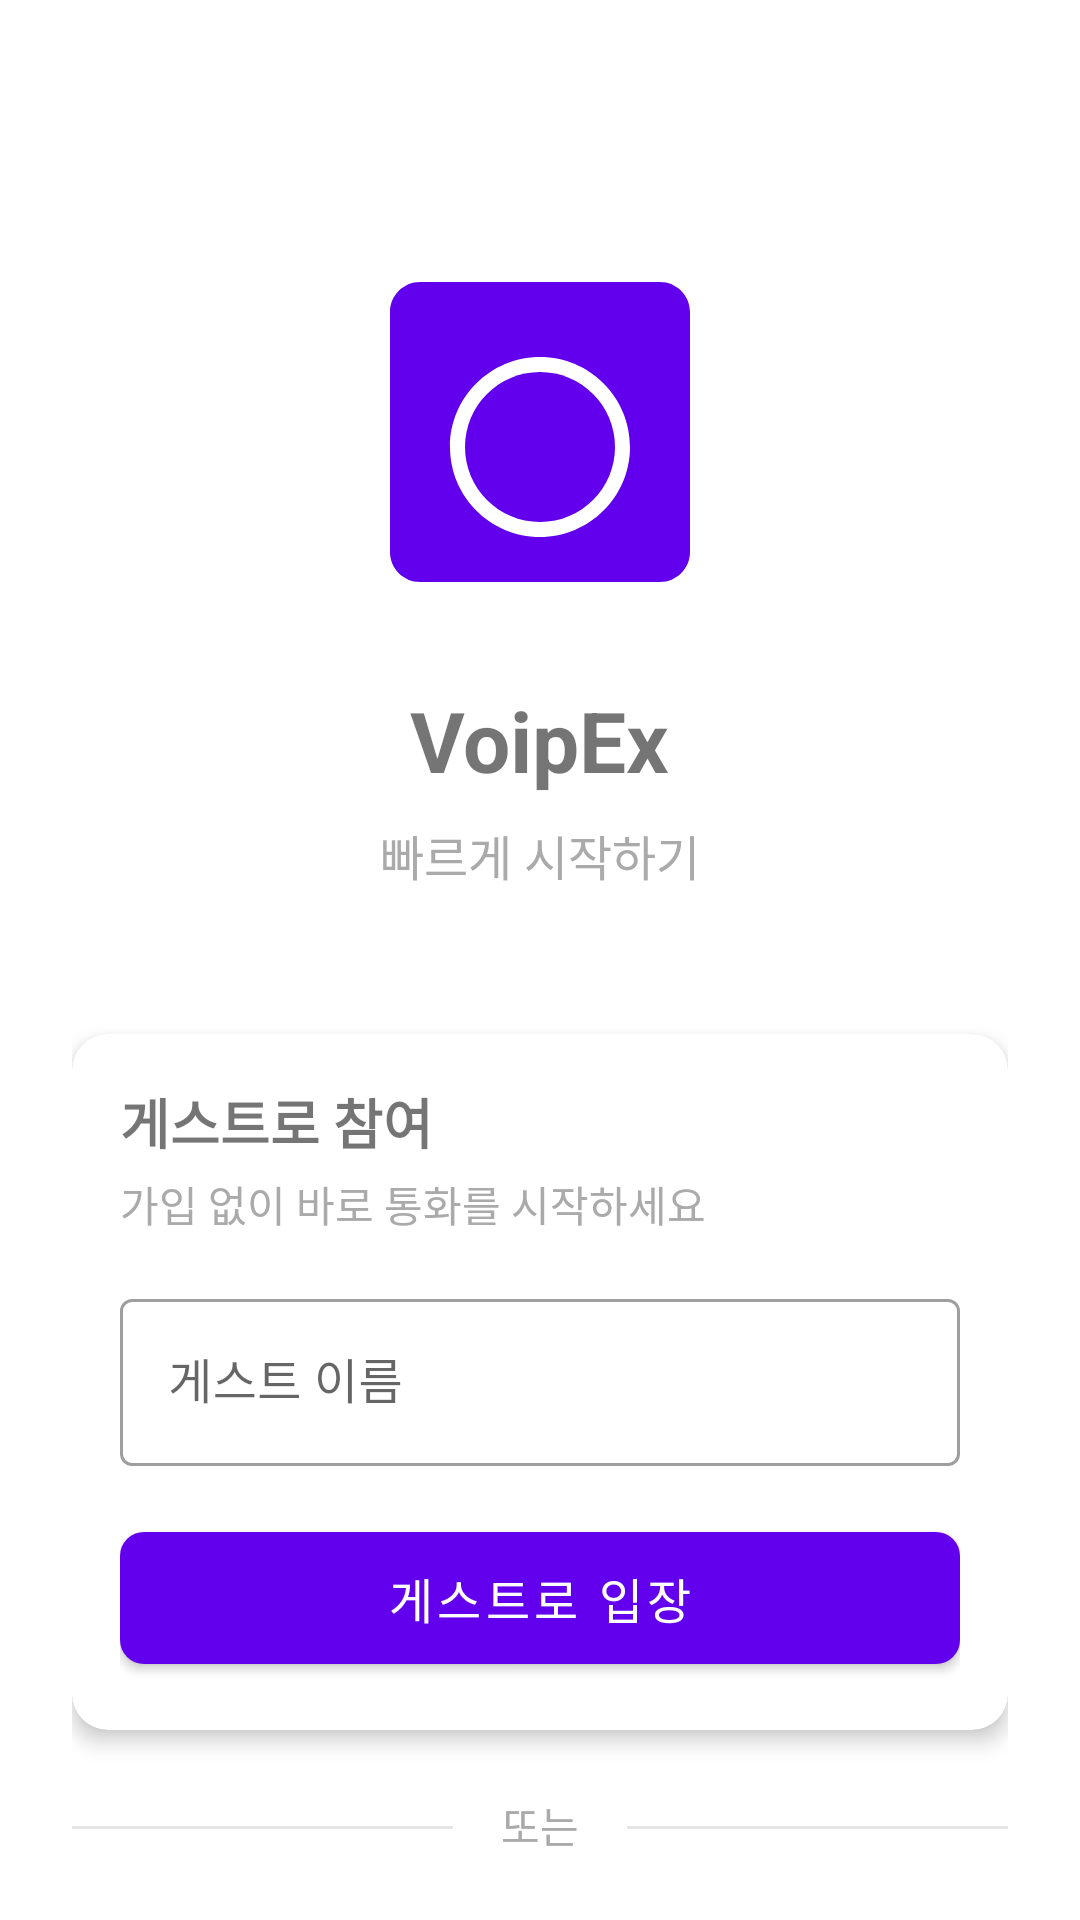

This screen was rendered from an Android layout file. Write that file and the resources it references.
<!-- AndroidManifest.xml: activity theme Theme.Voipex.NoActionBar -->
<!-- res/layout/activity_guest_login.xml -->
<?xml version="1.0" encoding="utf-8"?>
<androidx.constraintlayout.widget.ConstraintLayout xmlns:android="http://schemas.android.com/apk/res/android"
    xmlns:app="http://schemas.android.com/apk/res-auto"
    xmlns:tools="http://schemas.android.com/tools"
    android:layout_width="match_parent"
    android:layout_height="match_parent"
    android:padding="24dp"
    tools:context=".ui.guest.GuestLoginActivity">

    <ImageView
        android:id="@+id/ivLogo"
        android:layout_width="120dp"
        android:layout_height="120dp"
        android:layout_marginTop="60dp"
        android:src="@drawable/ic_logo"
        app:layout_constraintEnd_toEndOf="parent"
        app:layout_constraintStart_toStartOf="parent"
        app:layout_constraintTop_toTopOf="parent" />

    <TextView
        android:id="@+id/tvTitle"
        android:layout_width="wrap_content"
        android:layout_height="wrap_content"
        android:layout_marginTop="24dp"
        android:text="VoipEx"
        android:textSize="28sp"
        android:textStyle="bold"
        app:layout_constraintEnd_toEndOf="parent"
        app:layout_constraintStart_toStartOf="parent"
        app:layout_constraintTop_toBottomOf="@+id/ivLogo" />

    <TextView
        android:id="@+id/tvSubtitle"
        android:layout_width="wrap_content"
        android:layout_height="wrap_content"
        android:layout_marginTop="8dp"
        android:text="빠르게 시작하기"
        android:textSize="16sp"
        android:textColor="@android:color/darker_gray"
        app:layout_constraintEnd_toEndOf="parent"
        app:layout_constraintStart_toStartOf="parent"
        app:layout_constraintTop_toBottomOf="@+id/tvTitle" />

    <com.google.android.material.card.MaterialCardView
        android:id="@+id/cardGuestLogin"
        android:layout_width="match_parent"
        android:layout_height="wrap_content"
        android:layout_marginTop="48dp"
        app:cardCornerRadius="12dp"
        app:cardElevation="4dp"
        app:layout_constraintEnd_toEndOf="parent"
        app:layout_constraintStart_toStartOf="parent"
        app:layout_constraintTop_toBottomOf="@+id/tvSubtitle">

        <LinearLayout
            android:layout_width="match_parent"
            android:layout_height="wrap_content"
            android:orientation="vertical"
            android:padding="16dp">

            <TextView
                android:layout_width="wrap_content"
                android:layout_height="wrap_content"
                android:text="게스트로 참여"
                android:textSize="18sp"
                android:textStyle="bold" />

            <TextView
                android:layout_width="wrap_content"
                android:layout_height="wrap_content"
                android:layout_marginTop="4dp"
                android:text="가입 없이 바로 통화를 시작하세요"
                android:textSize="14sp"
                android:textColor="@android:color/darker_gray" />

            <com.google.android.material.textfield.TextInputLayout
                android:id="@+id/tilGuestName"
                android:layout_width="match_parent"
                android:layout_height="wrap_content"
                android:layout_marginTop="16dp"
                android:hint="게스트 이름"
                style="@style/Widget.MaterialComponents.TextInputLayout.OutlinedBox">

                <com.google.android.material.textfield.TextInputEditText
                    android:id="@+id/etGuestName"
                    android:layout_width="match_parent"
                    android:layout_height="wrap_content"
                    android:inputType="textPersonName"
                    android:maxLength="20" />

            </com.google.android.material.textfield.TextInputLayout>

            <com.google.android.material.button.MaterialButton
                android:id="@+id/btnEnterAsGuest"
                android:layout_width="match_parent"
                android:layout_height="56dp"
                android:layout_marginTop="16dp"
                android:text="게스트로 입장"
                android:textSize="16sp"
                app:cornerRadius="8dp" />

        </LinearLayout>

    </com.google.android.material.card.MaterialCardView>

    <View
        android:id="@+id/divider"
        android:layout_width="match_parent"
        android:layout_height="1dp"
        android:layout_marginTop="32dp"
        android:background="@android:color/darker_gray"
        android:alpha="0.3"
        app:layout_constraintEnd_toEndOf="parent"
        app:layout_constraintStart_toStartOf="parent"
        app:layout_constraintTop_toBottomOf="@+id/cardGuestLogin" />

    <TextView
        android:id="@+id/tvOr"
        android:layout_width="wrap_content"
        android:layout_height="wrap_content"
        android:layout_marginTop="-12dp"
        android:background="@android:color/white"
        android:paddingHorizontal="16dp"
        android:text="또는"
        android:textColor="@android:color/darker_gray"
        app:layout_constraintEnd_toEndOf="parent"
        app:layout_constraintStart_toStartOf="parent"
        app:layout_constraintTop_toBottomOf="@+id/divider" />

    <com.google.android.material.button.MaterialButton
        android:id="@+id/btnLogin"
        android:layout_width="match_parent"
        android:layout_height="56dp"
        android:layout_marginTop="32dp"
        android:text="계정으로 로그인"
        android:textSize="16sp"
        style="@style/Widget.MaterialComponents.Button.OutlinedButton"
        app:cornerRadius="8dp"
        app:layout_constraintEnd_toEndOf="parent"
        app:layout_constraintStart_toStartOf="parent"
        app:layout_constraintTop_toBottomOf="@+id/tvOr" />

    <ProgressBar
        android:id="@+id/progressBar"
        android:layout_width="wrap_content"
        android:layout_height="wrap_content"
        android:visibility="gone"
        app:layout_constraintBottom_toBottomOf="parent"
        app:layout_constraintEnd_toEndOf="parent"
        app:layout_constraintStart_toStartOf="parent"
        app:layout_constraintTop_toTopOf="parent" />

</androidx.constraintlayout.widget.ConstraintLayout>
<!-- resources referenced by this layout -->
<resources>
  <!-- drawable ic_logo (drawable) -->
  <?xml version="1.0" encoding="utf-8"?>
  <vector xmlns:android="http://schemas.android.com/apk/res/android"
      android:width="24dp"
      android:height="24dp"
      android:viewportWidth="24"
      android:viewportHeight="24">
      <path
          android:fillColor="?attr/colorPrimary"
          android:pathData="M20,2H4C2.9,2 2,2.9 2,4v16c0,1.1 0.9,2 2,2h16c1.1,0 2,-0.9 2,-2V4C22,2.9 21.1,2 20,2zM12,19c-3.31,0 -6,-2.69 -6,-6s2.69,-6 6,-6s6,2.69 6,6S15.31,19 12,19z" />
      <path
          android:fillColor="?attr/colorPrimary"
          android:pathData="M12,8c-2.76,0 -5,2.24 -5,5s2.24,5 5,5s5,-2.24 5,-5S14.76,8 12,8z" />
  </vector>
  <style name="Theme.Voipex.NoActionBar" parent="Theme.Voipex">
          <item name="windowActionBar">false</item>
          <item name="windowNoTitle">true</item>
      </style>
  <style name="Theme.Voipex" parent="Theme.MaterialComponents.DayNight.NoActionBar">
          
          <item name="colorPrimary">@color/purple_500</item>
          <item name="colorPrimaryVariant">@color/purple_700</item>
          <item name="colorOnPrimary">@color/white</item>
          
          <item name="colorSecondary">@color/teal_200</item>
          <item name="colorSecondaryVariant">@color/teal_700</item>
          <item name="colorOnSecondary">@color/black</item>
          
          <item name="android:statusBarColor">?attr/colorPrimaryVariant</item>
          
      </style>
  <color name="purple_500">#FF6200EE</color>
  <color name="purple_700">#FF3700B3</color>
  <color name="white">#FFFFFFFF</color>
  <color name="teal_200">#FF03DAC5</color>
  <color name="teal_700">#FF018786</color>
  <color name="black">#FF000000</color>
</resources>
